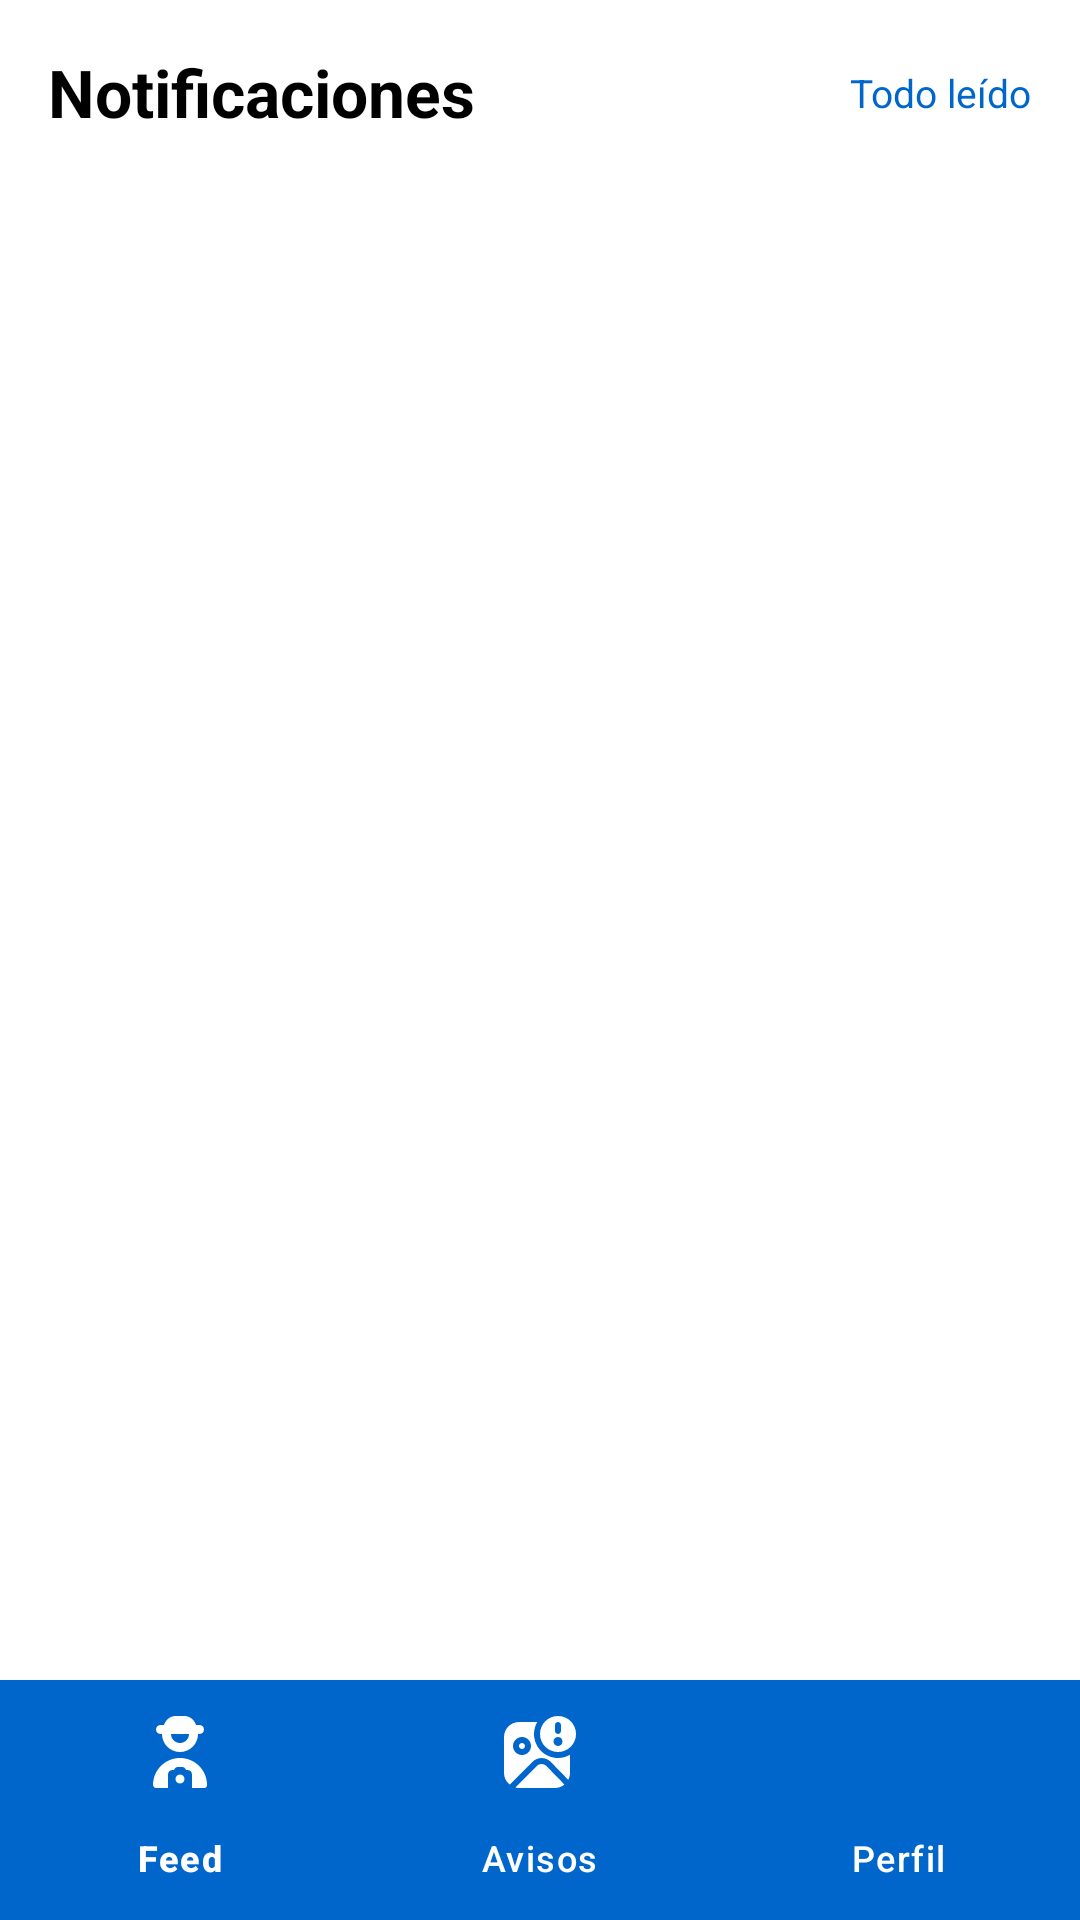

Here is an Android app screen rendered from its layout file. Give the layout XML and the strings, colors and styles it references.
<!-- AndroidManifest.xml: application theme Theme.Momentia -->
<!-- res/layout/activity_notifications.xml -->
<?xml version="1.0" encoding="utf-8"?>
<androidx.constraintlayout.widget.ConstraintLayout xmlns:android="http://schemas.android.com/apk/res/android"
    xmlns:app="http://schemas.android.com/apk/res-auto"
    android:layout_width="match_parent"
    android:layout_height="match_parent"
    android:background="@color/primary">

    <TextView
        android:id="@+id/tvTitle"
        android:layout_width="0dp"
        android:layout_height="wrap_content"
        android:padding="16dp"
        android:text="Notificaciones"
        android:textColor="@color/black"
        android:textSize="22sp"
        android:textStyle="bold"
        app:layout_constraintEnd_toEndOf="parent"
        app:layout_constraintStart_toStartOf="parent"
        app:layout_constraintTop_toTopOf="parent" />

    <TextView
        android:id="@+id/tvMarkAllRead"
        android:layout_width="wrap_content"
        android:layout_height="wrap_content"
        android:clickable="true"
        android:focusable="true"
        android:padding="16dp"
        android:text="Todo leído"
        android:textColor="@color/blue"
        android:textSize="13sp"
        app:layout_constraintBottom_toBottomOf="@id/tvTitle"
        app:layout_constraintEnd_toEndOf="parent"
        app:layout_constraintTop_toTopOf="@id/tvTitle" />

    <androidx.recyclerview.widget.RecyclerView
        android:id="@+id/rvNotifications"
        android:layout_width="0dp"
        android:layout_height="0dp"
        android:clipToPadding="false"
        android:padding="12dp"
        app:layout_constraintBottom_toTopOf="@id/bottomNav"
        app:layout_constraintEnd_toEndOf="parent"
        app:layout_constraintStart_toStartOf="parent"
        app:layout_constraintTop_toBottomOf="@id/tvTitle" />

    <TextView
        android:id="@+id/tvEmpty"
        android:layout_width="wrap_content"
        android:layout_height="wrap_content"
        android:gravity="center"
        android:lineSpacingExtra="6dp"
        android:textColor="@color/text_hint"
        android:textSize="15sp"
        android:visibility="gone"
        app:layout_constraintBottom_toTopOf="@id/bottomNav"
        app:layout_constraintEnd_toEndOf="parent"
        app:layout_constraintStart_toStartOf="parent"
        app:layout_constraintTop_toBottomOf="@id/tvTitle" />

    <com.google.android.material.bottomnavigation.BottomNavigationView
        android:id="@+id/bottomNav"
        android:layout_width="0dp"
        android:layout_height="wrap_content"
        android:background="@color/blue"
        app:itemIconTint="@color/white"
        app:itemTextColor="@color/white"
        app:layout_constraintBottom_toBottomOf="parent"
        app:layout_constraintEnd_toEndOf="parent"
        app:layout_constraintStart_toStartOf="parent"
        app:menu="@menu/bottom_nav_menu" />

</androidx.constraintlayout.widget.ConstraintLayout>
<!-- resources referenced by this layout -->
<resources>
  <color name="black">#FF000000</color>
  <color name="blue">#0066CC</color>
  <color name="primary">#FFFFFF</color>
  <color name="text_hint">#7A7A7A</color>
  <color name="white">#FFFFFFFF</color>
  <style name="Theme.Momentia" parent="Base.Theme.Momentia" />
  <style name="Base.Theme.Momentia" parent="Theme.Material3.DayNight.NoActionBar">
          
          
      </style>
</resources>
